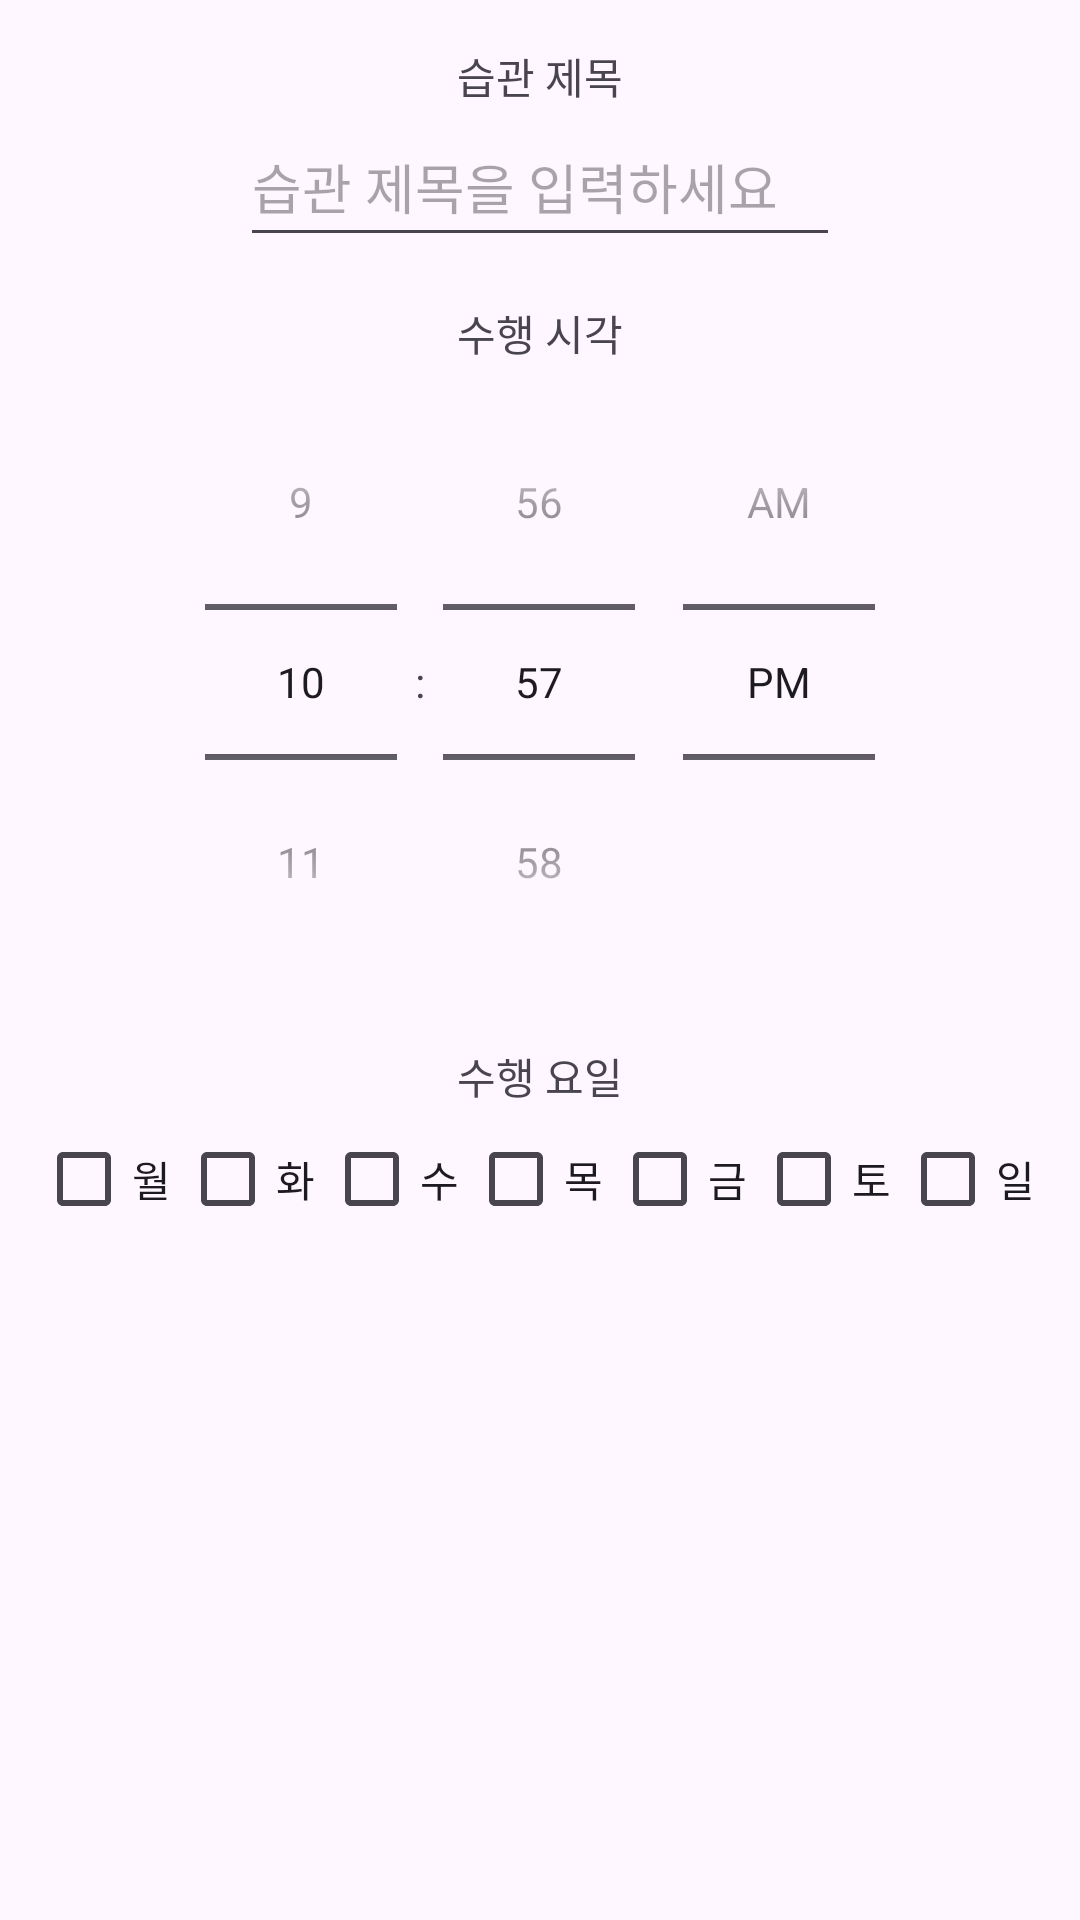

Here is an Android app screen rendered from its layout file. Give the layout XML and the strings, colors and styles it references.
<!-- AndroidManifest.xml: application theme Theme.HabitManagementApplication -->
<!-- res/layout/dialog_habit.xml -->
<?xml version="1.0" encoding="utf-8"?>
<LinearLayout xmlns:android="http://schemas.android.com/apk/res/android"
    android:orientation="vertical"
    android:layout_width="match_parent"
    android:layout_height="wrap_content"
    android:gravity="center_horizontal">

    <TextView
        android:layout_width="wrap_content"
        android:layout_height="wrap_content"
        android:paddingTop="15dp"
        android:text="습관 제목"/>

    <EditText
        android:id="@+id/selectedTitle"
        android:layout_width="200dp"
        android:layout_height="50dp"
        android:hint="습관 제목을 입력하세요"/>

    <TextView
        android:layout_width="wrap_content"
        android:layout_height="wrap_content"
        android:paddingTop="15dp"
        android:text="수행 시각"/>

    <TimePicker
        android:id="@+id/selectedTime"
        android:timePickerMode="spinner"
        android:layout_width="wrap_content"
        android:layout_height="wrap_content"/>

    <TextView
        android:layout_width="wrap_content"
        android:layout_height="wrap_content"
        android:paddingTop="15dp"
        android:text="수행 요일"/>

    <LinearLayout
        android:layout_width="wrap_content"
        android:layout_height="wrap_content"
        android:orientation="horizontal">

        <CheckBox
            android:id="@+id/checkBoxMonday"
            android:layout_width="wrap_content"
            android:layout_height="wrap_content"
            android:text="월"/>

        <CheckBox
            android:id="@+id/checkBoxTuesday"
            android:layout_width="wrap_content"
            android:layout_height="wrap_content"
            android:text="화"/>

        <CheckBox
            android:id="@+id/checkBoxWednesday"
            android:layout_width="wrap_content"
            android:layout_height="wrap_content"
            android:text="수"/>

        <CheckBox
            android:id="@+id/checkBoxThursday"
            android:layout_width="wrap_content"
            android:layout_height="wrap_content"
            android:text="목"/>

        <CheckBox
            android:id="@+id/checkBoxFriday"
            android:layout_width="wrap_content"
            android:layout_height="wrap_content"
            android:text="금"/>

        <CheckBox
            android:id="@+id/checkBoxSaturday"
            android:layout_width="wrap_content"
            android:layout_height="wrap_content"
            android:text="토"/>

        <CheckBox
            android:id="@+id/checkBoxSunday"
            android:layout_width="wrap_content"
            android:layout_height="wrap_content"
            android:text="일"/>
    </LinearLayout>

</LinearLayout>
<!-- resources referenced by this layout -->
<resources>
  <style name="Theme.HabitManagementApplication" parent="Base.Theme.HabitManagementApplication" />
  <style name="Base.Theme.HabitManagementApplication" parent="Theme.Material3.DayNight.NoActionBar">
          
          
      </style>
</resources>
